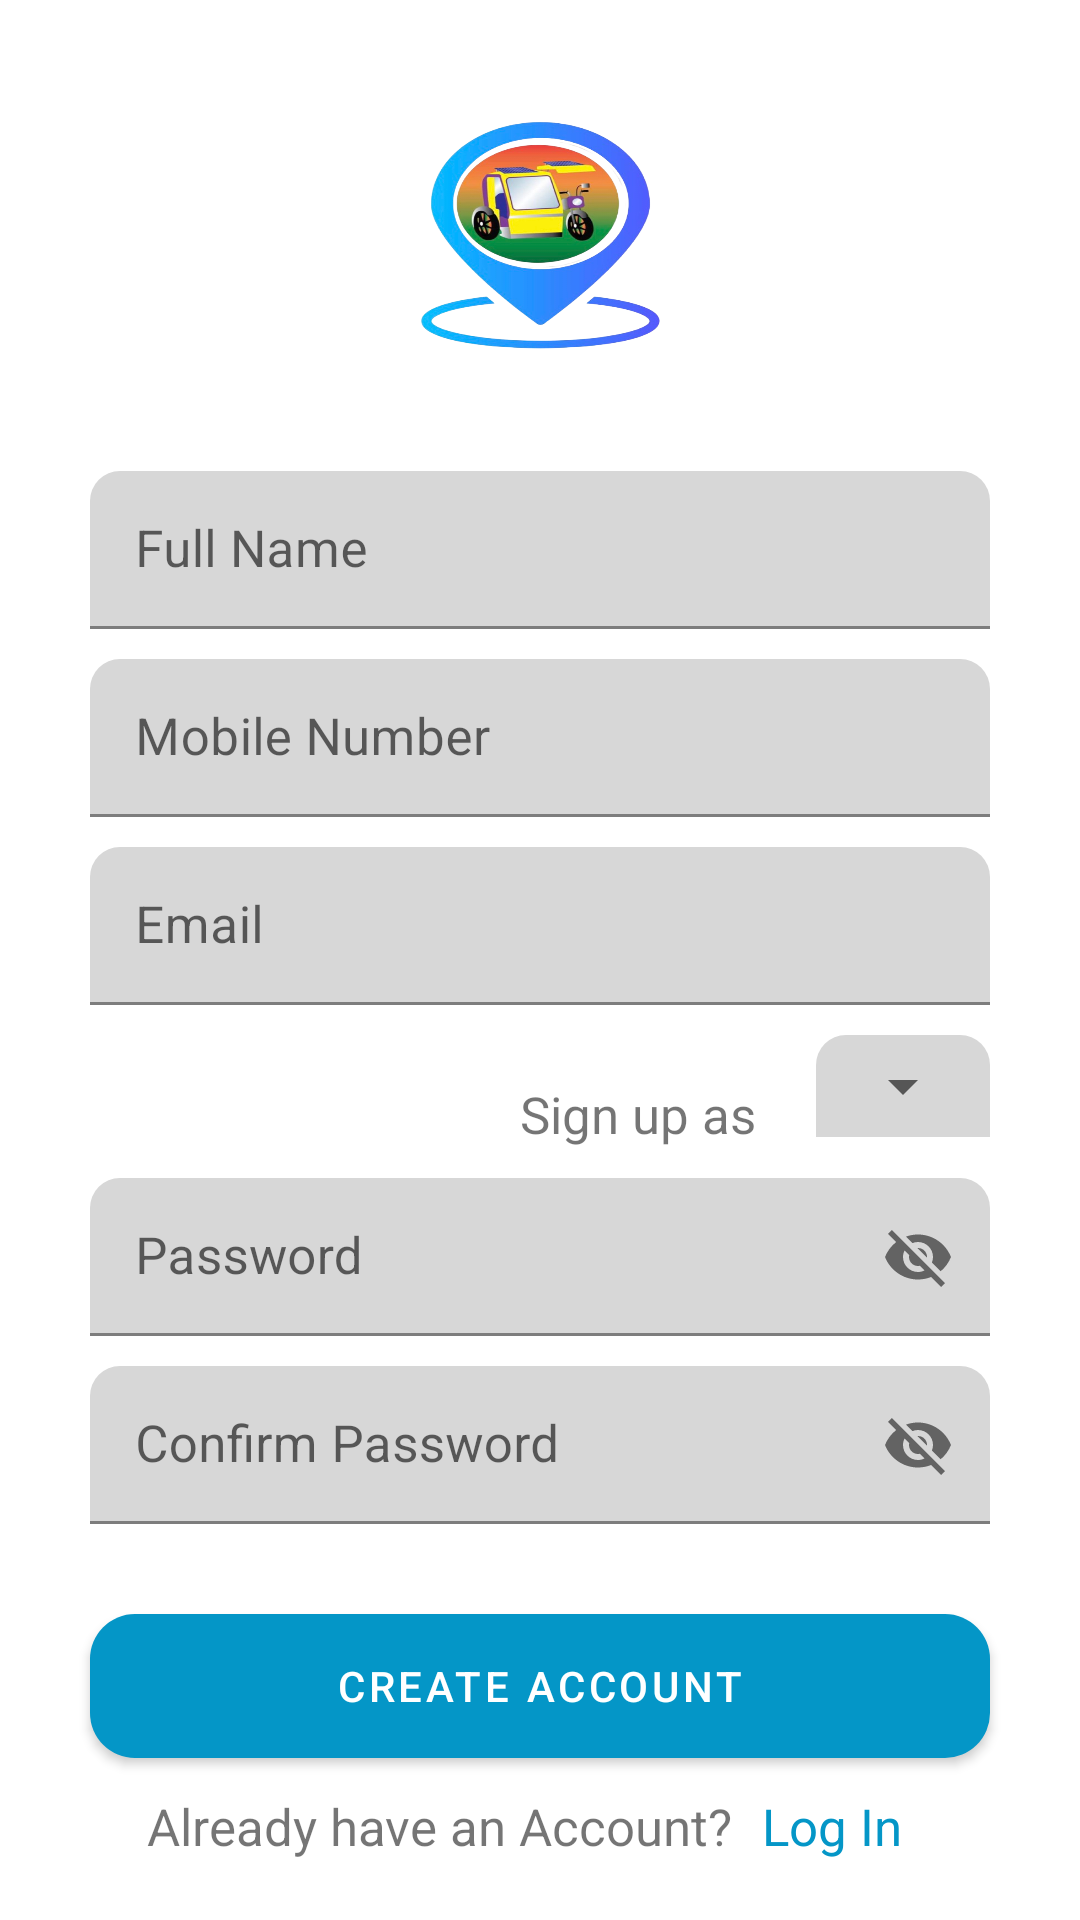

The Android layout XML behind this screen, and the referenced resources:
<!-- AndroidManifest.xml: application theme Theme.ESakay -->
<!-- res/layout/activity_register.xml -->
<?xml version="1.0" encoding="utf-8"?>
<RelativeLayout xmlns:android="http://schemas.android.com/apk/res/android"
    xmlns:app="http://schemas.android.com/apk/res-auto"
    xmlns:tools="http://schemas.android.com/tools"
    android:layout_width="match_parent"
    android:layout_height="match_parent"
    tools:context=".REGISTER">


    <ImageView
        android:id="@+id/logo"
        android:layout_width="82dp"
        android:layout_height="77dp"
        android:layout_centerHorizontal="true"
        android:layout_marginStart="60dp"
        android:layout_marginTop="40dp"
        android:layout_marginEnd="60dp"
        android:background="@drawable/flogo" />

    <com.google.android.material.textfield.TextInputLayout
        android:layout_below="@id/logo"
        android:id="@+id/textFieldName"
        android:layout_width="match_parent"
        android:layout_height="wrap_content"
        android:layout_marginTop="40dp"
        android:layout_marginStart="30dp"
        android:layout_marginEnd="30dp"
        >

        <com.google.android.material.textfield.TextInputEditText
            android:id="@+id/first_name"
            android:layout_width="match_parent"
            android:layout_height="wrap_content"
            android:background="@drawable/round_edittxt"
            android:hint="Full Name"
            android:textColor="@color/black"
            android:textSize="17sp"
            android:padding="15dp"/>

    </com.google.android.material.textfield.TextInputLayout>

    <com.google.android.material.textfield.TextInputLayout
        android:layout_below="@id/textFieldName"
        android:id="@+id/textFieldNumber"
        android:layout_width="match_parent"
        android:layout_height="wrap_content"
        android:layout_marginTop="10dp"
        android:layout_marginStart="30dp"
        android:layout_marginEnd="30dp"
        >
    <EditText
        android:id="@+id/Mobile_number"
        android:layout_width="match_parent"
        android:layout_height="wrap_content"
        android:layout_below="@id/first_name"
        android:background="@drawable/round_edittxt"
        android:hint="Mobile Number"
        android:textSize="17sp"
        android:textColor="@color/black"
        android:padding="15dp"
       />
    </com.google.android.material.textfield.TextInputLayout>

    <com.google.android.material.textfield.TextInputLayout
        android:layout_below="@id/textFieldNumber"
        android:id="@+id/textFieldEmail"
        android:layout_width="match_parent"
        android:layout_height="wrap_content"
        android:layout_marginTop="10dp"
        android:layout_marginStart="30dp"
        android:layout_marginEnd="30dp"
        >
    <EditText
        android:id="@+id/Email"
        android:layout_width="match_parent"
        android:layout_height="wrap_content"
        android:layout_below="@id/Mobile_number"
        android:background="@drawable/round_edittxt"
        android:hint="Email"
        android:textSize="17sp"
        android:padding="15dp"
        android:textColor="@color/black" />
    </com.google.android.material.textfield.TextInputLayout>

    <com.google.android.material.textfield.TextInputLayout
        android:layout_below="@id/spinner"
        android:id="@+id/textFieldPassword"
        android:layout_width="match_parent"
        android:layout_height="wrap_content"
        android:layout_marginTop="10dp"
        android:layout_marginStart="30dp"
        android:layout_marginEnd="30dp"
        app:passwordToggleEnabled="true"
        >

    <EditText
        android:id="@+id/password1"
        android:layout_width="match_parent"
        android:layout_height="wrap_content"
        android:layout_below="@id/spinner"
        android:background="@drawable/round_edittxt"
        android:hint="Password"
        android:textSize="17sp"
        android:padding="15dp"
        android:textColor="@color/black"
       />
    </com.google.android.material.textfield.TextInputLayout>

    <com.google.android.material.textfield.TextInputLayout
        android:layout_below="@id/textFieldPassword"
        android:id="@+id/textFieldConfirmPassword"
        android:layout_width="match_parent"
        android:layout_height="wrap_content"
        android:layout_marginTop="10dp"
        android:layout_marginStart="30dp"
        android:layout_marginEnd="30dp"
        app:passwordToggleEnabled="true"
        >
    <EditText
        android:id="@+id/confirmPass"
        android:layout_width="match_parent"
        android:layout_height="wrap_content"
        android:background="@drawable/round_edittxt"
        android:textSize="17sp"
        android:hint="Confirm Password"
        android:padding="15dp"
        />
    </com.google.android.material.textfield.TextInputLayout>

   <LinearLayout
       android:id="@+id/spinner"
       android:layout_width="wrap_content"
       android:layout_height="wrap_content"
       android:layout_below="@id/textFieldEmail"
       android:layout_marginTop="10dp"
       android:layout_alignParentEnd="true"
      >

       <TextView
           android:id="@+id/signUpAs"
           android:layout_width="wrap_content"
           android:layout_height="wrap_content"
           android:text="Sign up as"
           android:textSize="17sp"
           android:layout_marginEnd="20dp"
           android:layout_marginTop="15dp" />

       <LinearLayout

           android:layout_width="wrap_content"
           android:layout_height="wrap_content"
           android:orientation="vertical"
           android:gravity="center"
           android:background="@drawable/round_edittxt"
           android:layout_marginEnd="30dp"
           android:padding="5dp">

           <Spinner
               android:id="@+id/spinnerMain"
               android:layout_width="match_parent"
               android:layout_height="wrap_content"
               />


       </LinearLayout>

   </LinearLayout>

    <Button
        android:layout_width="match_parent"
        android:layout_height="wrap_content"
        android:text="Create Account"
        android:layout_below="@+id/textFieldConfirmPassword"
        android:id="@+id/create_btn"
        android:layout_marginTop="30dp"
        android:layout_centerHorizontal="true"
        android:layout_marginStart="30dp"
        android:layout_marginEnd="30dp"
        android:background="@drawable/round_button"/>


    <LinearLayout
        android:id="@+id/linear"
        android:layout_width="match_parent"
        android:layout_height="wrap_content"
        android:gravity="center"
        android:layout_alignParentBottom="true"
        android:layout_marginBottom="10dp">

        <TextView
            android:id="@+id/account"
            android:layout_width="wrap_content"
            android:layout_height="wrap_content"
            android:layout_below="@id/forgot"
            android:text="Already have an Account?"
            android:textSize="17sp" />

        <TextView
            android:id="@+id/LogIn"
            android:layout_width="wrap_content"
            android:layout_height="wrap_content"
            android:layout_below="@id/forgot"
            android:padding="10dp"
            android:text="Log In"
            android:textColor="@color/blue"
            android:textSize="17sp" />

    </LinearLayout>





</RelativeLayout>
<!-- resources referenced by this layout -->
<resources>
  <color name="black">#FF000000</color>
  <color name="blue">#0496C7</color>
  <!-- drawable flogo: png bitmap (drawable, 205277 bytes) -->
  <!-- drawable round_button (drawable) -->
  <?xml version="1.0" encoding="utf-8"?>
  <shape xmlns:android="http://schemas.android.com/apk/res/android">
  <solid android:color="@color/blue"/>
      <corners
  
          android:topRightRadius="15dp"
          android:topLeftRadius="15dp"
          android:bottomRightRadius="15dp"
          android:bottomLeftRadius="15dp"/>
  
  </shape>
  <!-- drawable round_edittxt (drawable) -->
  <?xml version="1.0" encoding="utf-8"?>
  <shape xmlns:android="http://schemas.android.com/apk/res/android">
  <solid android:color="#d7d7d7"/>
      <corners
          android:topLeftRadius="10dp"
          android:topRightRadius="10dp"
  
          />
  </shape>
  <style name="Theme.ESakay" parent="Theme.MaterialComponents.DayNight.DarkActionBar">
          
          <item name="colorPrimary">@color/blue</item>
          <item name="colorOnPrimary">@color/white</item>
          
          <item name="colorSecondary">@color/teal_200</item>
          <item name="colorSecondaryVariant">@color/teal_700</item>
          <item name="colorOnSecondary">@color/black</item>
          
          <item name="android:statusBarColor">?attr/colorPrimaryVariant</item>
          
      </style>
  <color name="white">#FFFFFFFF</color>
  <color name="teal_200">#FF03DAC5</color>
  <color name="teal_700">#FF018786</color>
</resources>
